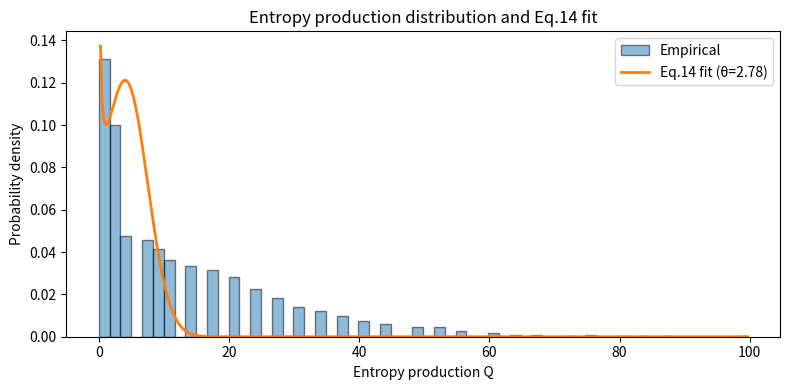

The script that saved this image:
r"""
qubit_measurement_simulation.py
--------------------------------

This module implements a Monte–Carlo simulation of a single qubit
subjected to repeated weak measurements.  There is no unitary
evolution (the Hamiltonian is set to zero), so the system evolves
purely due to the backaction of the measurement.  The model and
notation follow the discussion in Appendix A of Turkeshi et al.
("Measurement‑Induced Entanglement Transitions in the Quantum Ising
Chain") and the Arrow of Time paper, which analyse continuous
measurements and stochastic Schrödinger equations【506720724042369†L78-L86】.  Here we work in discrete
time with two diagonal Kraus operators to model the weak measurement.

Measurement model
~~~~~~~~~~~~~~~~~

We define a small positive parameter :math:`\epsilon\ll1` and set
``a = 1 + epsilon``.  The Kraus operators are

.. math::

   M_0 = \frac{1}{\sqrt{1 + a^2}} \begin{pmatrix}1 & 0\\0 & a\end{pmatrix},
   \quad
   M_1 = \frac{1}{\sqrt{1 + a^2}} \begin{pmatrix}a & 0\\0 & 1\end{pmatrix},

which satisfy :math:`M_0^\dagger M_0 + M_1^\dagger M_1 = I`.  In
each measurement step the qubit wavefunction :math:`|\psi\rangle =
(\alpha,\beta)` is acted on by either :math:`M_0` or :math:`M_1`.
The probability of applying :math:`M_0` is given by Born’s rule

.. math::

   P_0 = \|M_0 |\psi\rangle\|^2 = \frac{(a\alpha)^2 + \beta^2}{1 + a^2},

and the probability of applying :math:`M_1` is :math:`P_1=1-P_0`
【250818000432915†L491-L500】.  Conditional on the outcome, the state is updated and
normalised:

.. math::

   |\psi'\rangle = \frac{M_0|\psi\rangle}{\|M_0|\psi\rangle\|} =
   \frac{(a\alpha,\;\beta)}{\sqrt{(a\alpha)^2 + \beta^2}}\quad \text{(if outcome 0)},

   |\psi'\rangle = \frac{M_1|\psi\rangle}{\|M_1|\psi\rangle\|} =
   \frac{(\alpha,\;a\beta)}{\sqrt{\alpha^2 + (a\beta)^2}}\quad \text{(if outcome 1)}.

We encode the measurement outcome as a random variable
:math:`\xi\in\{+1,-1\}`.  When the outcome is ``0`` (application of
:math:`M_0`) we assign :math:`\xi=+1`; when the outcome is ``1``
(application of :math:`M_1`) we assign :math:`\xi=-1`.  This sign
convention ensures that the entropy production defined below reflects
the direction of the state change, consistent with the Arrow of Time
analysis.

Entropy production
~~~~~~~~~~~~~~~~~~

For a pure state :math:`(\alpha,\beta)` the expectation value of the
Pauli operator :math:`\sigma_z` is :math:`\langle\sigma_z\rangle =
|\alpha|^2 - |\beta|^2`.  During the ``i``th measurement the
expectation values before and after the measurement are denoted
:math:`z_{i}^{\text{before}}` and :math:`z_{i}^{\text{after}}` respectively.  We define
their average as

.. math::

   z_i = \frac{z_{i}^{\text{before}} + z_{i}^{\text{after}}}{2}.

The entropy production for a trajectory of ``N`` measurements is

.. math::

   Q = 2 \sum_{i=0}^{N-1} \xi_i \, z_i.

This quantity is analogous to the logarithm of the retrodictive ratio
:math:`\ln(R)` studied in the Arrow of Time paper, which has a
probability density function given by equation (14) in that article.

Functions provided
------------------

This module exposes the following functions:

* :func:`run_trajectory`: simulate a single measurement trajectory
  returning the measurement outcomes, z‑values, and entropy
  production.
* :func:`simulate_Q_distribution`: run many independent trajectories
  and collect their entropy productions.
* :func:`eq14_pdf`: evaluate the probability density from Eq.
  (14) of the Arrow of Time paper for a given parameter \(\theta\).
* :func:`fit_eq14`: fit the empirical Q distribution to Eq. (14)
  using nonlinear least squares to estimate \(\theta = T/\tau\).
* :func:`plot_Q_fit`: plot the histogram of Q values along with the
  fitted curve for visual comparison.

The simulation results can be used to test the Arrow of Time
distribution and explore how the parameter \(\theta\) depends on the
measurement strength and the number of steps.
"""

from __future__ import annotations

import numpy as np
from dataclasses import dataclass
from typing import List, Tuple, Sequence, Optional
import matplotlib.pyplot as plt
from math import exp, sqrt, cosh, pi
from scipy.optimize import curve_fit


@dataclass
class TrajectoryResult:
    r"""Data class storing the results of a single measurement trajectory.

    Attributes
    ----------
    outcomes : list of int
        Sequence of measurement outcomes :math:`\xi_i \in \{+1,-1\}`.
    z_averages : list of float
        Average :math:`\sigma_z` expectation values for each step.
    Q : float
        Computed entropy production for the trajectory.
    zs_before : list of float
        Expectation values of :math:`\sigma_z` immediately before each
        measurement.
    zs_after : list of float
        Expectation values of :math:`\sigma_z` immediately after each
        measurement.
    """

    outcomes: List[int]
    z_averages: List[float]
    Q: float
    zs_before: List[float]
    zs_after: List[float]


def run_trajectory(N: int, epsilon: float, rng: Optional[np.random.Generator] = None) -> TrajectoryResult:
    r"""Simulate a single measurement trajectory.

    Parameters
    ----------
    N : int
        Number of measurement steps.
    epsilon : float
        Measurement strength parameter.  ``a = 1 + epsilon``.
    rng : numpy.random.Generator, optional
        Random number generator for reproducibility.  If ``None`` a new
        generator is created.

    Returns
    -------
    TrajectoryResult
        Dataclass containing outcomes, z‑averages and entropy production.
    """
    if rng is None:
        rng = np.random.default_rng()

    a = 1.0 + epsilon
    a2 = a * a

    # initial state on equator of Bloch sphere: |psi_0> = (1/sqrt{2}, 1/sqrt{2})
    alpha = 1.0 / np.sqrt(2.0)
    beta = 1.0 / np.sqrt(2.0)

    outcomes: List[int] = []
    z_avgs: List[float] = []
    zs_before: List[float] = []
    zs_after: List[float] = []

    for _ in range(N):
        # compute expectation before measurement
        z_before = alpha * alpha - beta * beta

        # Born probabilities using analytic formulas
        num0 = (a * alpha) * (a * alpha) + beta * beta
        num1 = alpha * alpha + (a * beta) * (a * beta)
        denom = 1.0 + a2
        P0 = num0 / denom

        # draw random outcome: xi = +1 for M0, -1 for M1
        r = rng.uniform()
        if r < P0:
            xi = +1
            # apply M0: (a*alpha, beta)/norm
            new_alpha = a * alpha
            new_beta = beta
            norm = np.sqrt(new_alpha * new_alpha + new_beta * new_beta)
            new_alpha /= norm
            new_beta /= norm
        else:
            xi = -1
            # apply M1: (alpha, a*beta)/norm
            new_alpha = alpha
            new_beta = a * beta
            norm = np.sqrt(new_alpha * new_alpha + new_beta * new_beta)
            new_alpha /= norm
            new_beta /= norm

        # expectation after measurement
        z_after = new_alpha * new_alpha - new_beta * new_beta

        # average expectation used for entropy production
        z_avg = 0.5 * (z_before + z_after)

        outcomes.append(xi)
        z_avgs.append(float(z_avg))
        zs_before.append(float(z_before))
        zs_after.append(float(z_after))

        # update state
        alpha, beta = new_alpha, new_beta

    # compute entropy production
    Q = 2.0 * float(np.sum(np.array(outcomes, dtype=float) * np.array(z_avgs)))

    return TrajectoryResult(outcomes, z_avgs, Q, zs_before, zs_after)


def simulate_Q_distribution(num_traj: int, N: int, epsilon: float, seed: Optional[int] = None) -> np.ndarray:
    r"""Simulate many trajectories and return array of entropy production values.

    Parameters
    ----------
    num_traj : int
        Number of independent trajectories.
    N : int
        Number of measurement steps per trajectory.
    epsilon : float
        Measurement strength parameter.
    seed : int, optional
        Seed for the random generator to allow reproducibility.

    Returns
    -------
    numpy.ndarray
        Array of length ``num_traj`` containing the entropy productions.
    """
    rng = np.random.default_rng(seed)
    Q_values = np.empty(num_traj, dtype=float)
    for i in range(num_traj):
        res = run_trajectory(N, epsilon, rng)
        Q_values[i] = res.Q
    return Q_values


def eq14_pdf(x: np.ndarray, theta: float) -> np.ndarray:
    r"""Evaluate the probability density function from Eq. (14) of the Arrow of Time paper.

    The formula reads

    .. math::

       p(x;\theta) = \frac{\exp\left[-\frac{(x-\theta)^2}{4\theta}\right]}{\sqrt{4\pi\theta}\,\cosh(x/2)},

    where :math:`\theta=T/\tau` is a dimensionless parameter related to the
    total monitoring time and the measurement timescale.  This function
    returns the density evaluated at ``x`` given ``theta``.

    Parameters
    ----------
    x : numpy.ndarray
        Points at which to evaluate the density.
    theta : float
        The parameter :math:`\theta`.  Must be positive.

    Returns
    -------
    numpy.ndarray
        Array of probability densities at each point in ``x``.
    """
    theta = float(theta)
    # avoid division by zero
    if theta <= 0:
        return np.zeros_like(x)
    # compute pdf
    prefactor_1 = 1.0 / np.sqrt(2.0 * pi * theta)
    prefactor_2 = np.exp(x)/np.sqrt(np.exp(x) - 1)
    exponent = -theta/2.0 - ((np.arccosh(np.exp(x/2.0)))**2)/(2*theta)
    return prefactor_1 *prefactor_2* np.exp(exponent)


def fit_eq14(Q_values: Sequence[float]) -> Tuple[float, float]:
    r"""Fit the empirical distribution of Q to the Arrow of Time density and estimate theta.

    This function constructs a histogram of ``Q_values`` and performs a
    nonlinear least–squares fit of the histogram to the analytical
    expression :func:`eq14_pdf`.  It returns the best–fit value of
    ``theta`` and its estimated standard error from the covariance
    matrix.

    Parameters
    ----------
    Q_values : sequence of float
        Empirically measured entropy productions.

    Returns
    -------
    (float, float)
        Tuple ``(theta_hat, theta_error)`` giving the estimated
        parameter and its one–sigma uncertainty.
    """
    # create histogram data
    hist, bin_edges = np.histogram(Q_values, bins=60, density=True)
    bin_centers = 0.5 * (bin_edges[:-1] + bin_edges[1:])

    # remove zero bins to avoid fitting log zeros
    mask = hist > 0
    xdata = bin_centers[mask]
    ydata = hist[mask]

    # initial guess for theta: mean/2 (based on approximate scaling)
    mean_Q = np.mean(Q_values)
    theta0 = max(mean_Q / 2.0, 0.1)

    def model(x, theta):
        return eq14_pdf(x, theta)

    params, cov = curve_fit(model, xdata, ydata, p0=[theta0], bounds=(1e-6, np.inf))
    theta_hat = params[0]
    theta_err = np.sqrt(np.diag(cov))[0] if cov.size == 1 else float('nan')
    return theta_hat, theta_err


def plot_Q_fit(Q_values: Sequence[float], theta_hat: float, filename: str) -> None:
    r"""Plot the empirical distribution of Q alongside the fitted Arrow of Time density.

    Parameters
    ----------
    Q_values : sequence of float
        Entropy production values from the simulation.
    theta_hat : float
        Fitted parameter :math:`\theta` obtained from :func:`fit_eq14`.
    filename : str
        Name of the file to save the plot (PNG).
    """
    # plot histogram
    plt.figure(figsize=(8, 4))
    hist, bins, _ = plt.hist(Q_values, bins=60, density=True, alpha=0.5, edgecolor='black', label='Empirical')
    # overlay fitted pdf
    x = np.linspace(min(Q_values), max(Q_values), 400)
    y = eq14_pdf(x, theta_hat)
    plt.plot(x, y, label=f'Eq.14 fit (θ={theta_hat:.2f})', linewidth=2)
    plt.xlabel('Entropy production Q')
    plt.ylabel('Probability density')
    plt.title('Entropy production distribution and Eq.14 fit')
    plt.legend()
    plt.tight_layout()
    plt.savefig(filename, dpi=300)
    plt.close()


def main() -> None:
    r"""Run a demonstration of the simulation and print results.

    Runs a moderate number of trajectories to illustrate the typical Q
    distribution and performs a fit to Eq. (14).  This function is not
    called automatically when the module is imported; it is intended
    for manual execution.
    """
    epsilon = 0.05
    N = 200
    num_traj = 5000
    print(f'Running {num_traj} trajectories with N={N}, epsilon={epsilon}...')
    Q_vals = simulate_Q_distribution(num_traj, N, epsilon, seed=42)
    mean_Q = np.mean(Q_vals)
    std_Q = np.std(Q_vals)
    print(f'Mean Q = {mean_Q:.3f}, Std Q = {std_Q:.3f}')
    theta_hat, theta_err = fit_eq14(Q_vals)
    print(f'Fitted theta = {theta_hat:.3f} ± {theta_err:.3f}')
    # Save fit plot
    plot_Q_fit(Q_vals, theta_hat, 'demo_Q_fit.png')
    print('Saved plot to demo_Q_fit.png')


if __name__ == '__main__':
    main()
